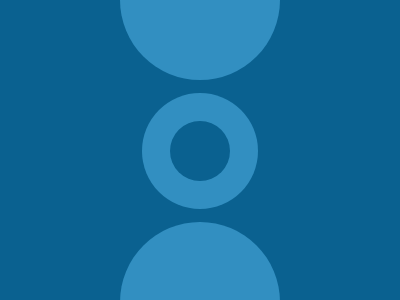

Recreate this image using only HTML and CSS.

<!DOCTYPE html>
<html lang="en">
<head>
    <meta charset="UTF-8">
    <meta name="viewport" content="width=device-width, initial-scale=1.0">
    <title>Document</title>
</head>
<body>
    <div></div>
    <div class="a">
        <div class="b"></div>
    </div>
    <div></div>
    <style>
    body {
        margin:0;
        display:flex;
        flex-direction:column;
        align-items:center;
        gap:0.8rem;
        background:#0A6190;
    }
    div {
        width: 160px;
        height: 80px;
        border-radius: 0 0 150px 150px;
        background: #328FC1;
    }
    .a{
        width: 116px;
        height: 116px;
        border-radius: 50%;
        display: flex;
        align-items: center;
        justify-content:center;
    }
    .b {
        width: 60px;
        height: 60px;
        border-radius: 50%;
        background:#0A6190;
    }
    div:nth-child(3){
        transform: rotate(180deg);
    }
</style>
</body>
</html>